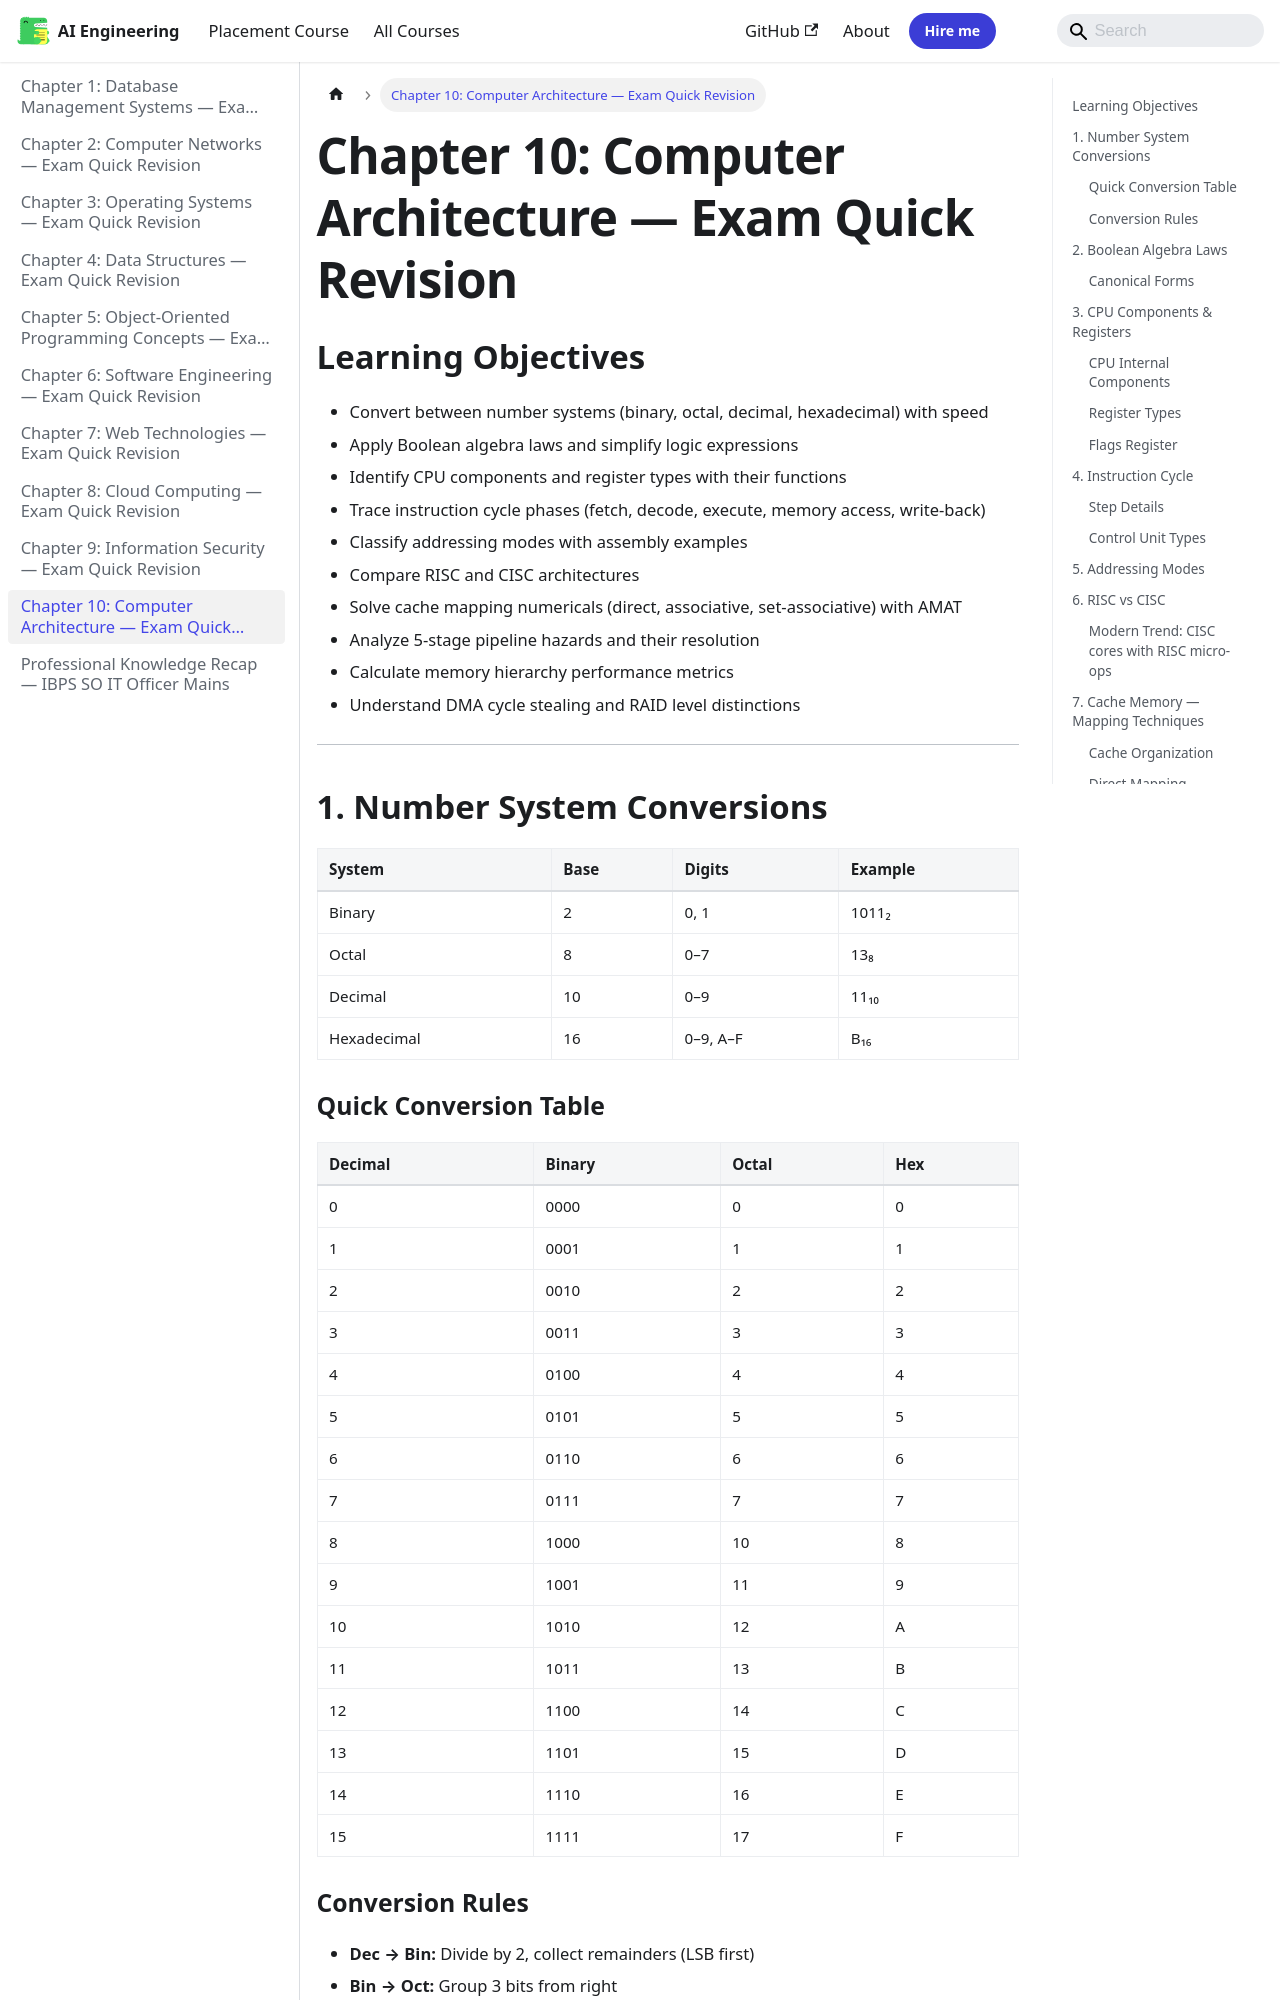

repository: Raushan666java/ai-engineering-journey · page: professional-knowledge/10-computer-architecture/index.html · generator: mkdocs

---
description: "Answer: (b) 18. Blocks = 64 KB / 64 B = 1024. Sets = 1024 / 16 = 64. Set index bits = 6 (2^6 = 64). Offset bits = 6 (64 = 2^6). Tag bits = 32 − 6 − 6 ="
---

# Chapter 10: Computer Architecture — Exam Quick Revision

## Learning Objectives
- Convert between number systems (binary, octal, decimal, hexadecimal) with speed
- Apply Boolean algebra laws and simplify logic expressions
- Identify CPU components and register types with their functions
- Trace instruction cycle phases (fetch, decode, execute, memory access, write-back)
- Classify addressing modes with assembly examples
- Compare RISC and CISC architectures
- Solve cache mapping numericals (direct, associative, set-associative) with AMAT
- Analyze 5-stage pipeline hazards and their resolution
- Calculate memory hierarchy performance metrics
- Understand DMA cycle stealing and RAID level distinctions
---

## 1. Number System Conversions

| System | Base | Digits | Example |
|--------|------|--------|---------|
| Binary | 2 | 0, 1 | 1011₂ |
| Octal | 8 | 0–7 | 13₈ |
| Decimal | 10 | 0–9 | 11₁₀ |
| Hexadecimal | 16 | 0–9, A–F | B₁₆ |

### Quick Conversion Table

| Decimal | Binary | Octal | Hex |
|---------|--------|-------|-----|
| 0 | 0000 | 0 | 0 |
| 1 | 0001 | 1 | 1 |
| 2 | 0010 | 2 | 2 |
| 3 | 0011 | 3 | 3 |
| 4 | 0100 | 4 | 4 |
| 5 | 0101 | 5 | 5 |
| 6 | 0110 | 6 | 6 |
| 7 | 0111 | 7 | 7 |
| 8 | 1000 | 10 | 8 |
| 9 | 1001 | 11 | 9 |
| 10 | 1010 | 12 | A |
| 11 | 1011 | 13 | B |
| 12 | 1100 | 14 | C |
| 13 | 1101 | 15 | D |
| 14 | 1110 | 16 | E |
| 15 | 1111 | 17 | F |

### Conversion Rules

- **Dec → Bin:** Divide by 2, collect remainders (LSB first)
- **Bin → Oct:** Group 3 bits from right
- **Bin → Hex:** Group 4 bits from right
- **Oct → Bin:** Each digit → 3 bits
- **Hex → Bin:** Each digit → 4 bits
- **Dec → Hex:** Divide by 16, collect remainders

**Complement Representations:**
| Type | Range (n bits) | Example (8-bit) |
|------|---------------|-----------------|
| Sign-magnitude | −(2^(n−1)−1) to +(2^(n−1)−1) | −5: 10000101 |
| 1's complement | −(2^(n−1)−1) to +(2^(n−1)−1) | −5: 11111010 |
| 2's complement | −2^(n−1) to +(2^(n−1)−1) | −5: 11111011 |

**Exam tip:** 2's complement is the most common — addition works directly, single representation for zero.

---

## 2. Boolean Algebra Laws

| Law | Expression |
|-----|------------|
| Identity | A + 0 = A; A · 1 = A |
| Null | A + 1 = 1; A · 0 = 0 |
| Idempotent | A + A = A; A · A = A |
| Complement | A + A' = 1; A · A' = 0 |
| Involution | (A')' = A |
| Commutative | A + B = B + A; A · B = B · A |
| Associative | (A + B) + C = A + (B + C); (A · B) · C = A · (B · C) |
| Distributive | A · (B + C) = A·B + A·C; A + (B · C) = (A + B) · (A + C) |
| De Morgan's | (A + B)' = A' · B'; (A · B)' = A' + B' |
| Absorption | A + (A · B) = A; A · (A + B) = A |
